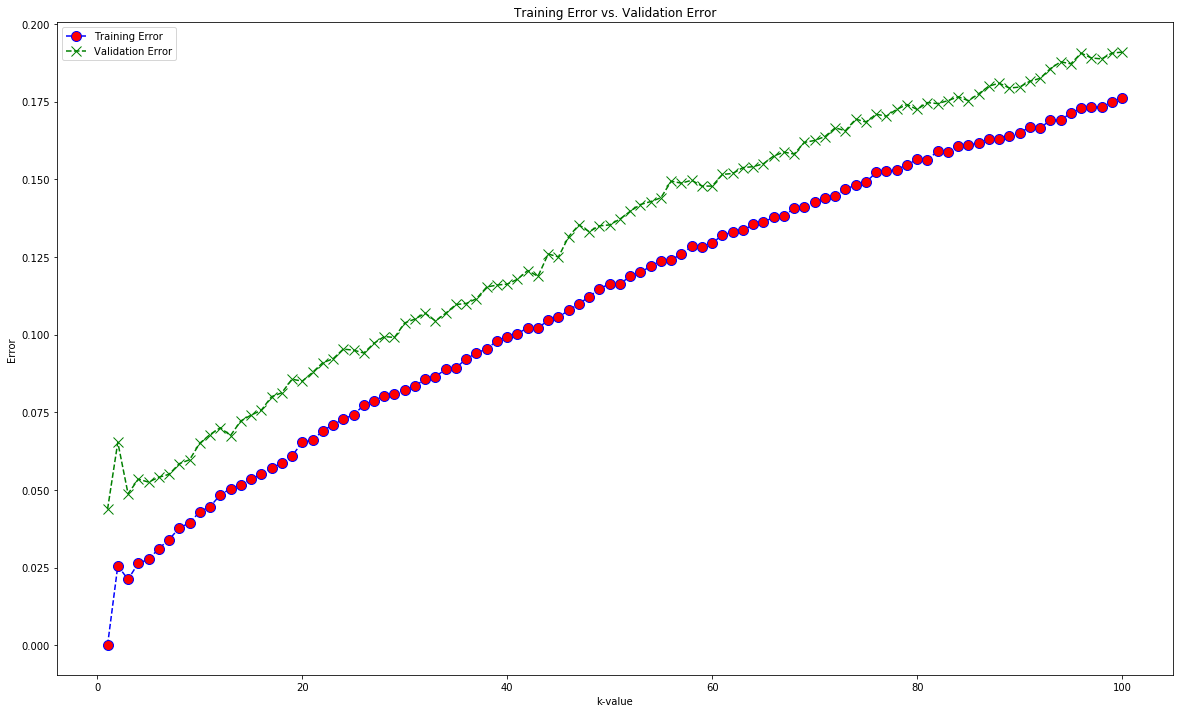

Source data for this figure (header and first rows):
, Col1, Col2, Training, Validation
0, 0, 0.04375, 0, 4.375
1, 0.02555, 0.06531, 2.555, 6.531
2, 0.02117, 0.04875, 2.117, 4.875
3, 0.02641, 0.05344, 2.641, 5.344
4, 0.02758, 0.0525, 2.758, 5.25
5, 0.03109, 0.05406, 3.109, 5.406
6, 0.03398, 0.055, 3.398, 5.5
7, 0.03773, 0.05844, 3.773, 5.844
8, 0.03938, 0.05969, 3.938, 5.969
9, 0.04297, 0.065, 4.297, 6.5
10, 0.04461, 0.06781, 4.461, 6.781
11, 0.04836, 0.07, 4.836, 7
12, 0.05039, 0.0675, 5.039, 6.75
13, 0.05141, 0.07219, 5.141, 7.219
14, 0.05344, 0.07406, 5.344, 7.406
15, 0.055, 0.07562, 5.5, 7.562
16, 0.05703, 0.08, 5.703, 8
17, 0.05859, 0.08125, 5.859, 8.125
18, 0.06094, 0.08563, 6.094, 8.562
19, 0.06531, 0.085, 6.531, 8.5
20, 0.06602, 0.08781, 6.602, 8.781
21, 0.06898, 0.09094, 6.898, 9.094
22, 0.07102, 0.09219, 7.102, 9.219
23, 0.07273, 0.09531, 7.273, 9.531
24, 0.07422, 0.095, 7.422, 9.5
25, 0.07719, 0.09406, 7.719, 9.406
26, 0.07875, 0.09719, 7.875, 9.719
27, 0.08031, 0.09938, 8.031, 9.938
28, 0.0807, 0.09906, 8.07, 9.906
29, 0.08211, 0.1037, 8.211, 10.38
30, 0.08344, 0.105, 8.344, 10.5
31, 0.0857, 0.1069, 8.57, 10.69
32, 0.08648, 0.1044, 8.648, 10.44
33, 0.08883, 0.1069, 8.883, 10.69
34, 0.0893, 0.1097, 8.93, 10.97
35, 0.09219, 0.11, 9.219, 11
36, 0.09406, 0.1116, 9.406, 11.16
37, 0.09539, 0.1153, 9.539, 11.53
38, 0.09797, 0.1159, 9.797, 11.59
39, 0.09938, 0.1163, 9.938, 11.62
40, 0.1002, 0.1178, 10.02, 11.78
41, 0.1023, 0.1206, 10.23, 12.06
42, 0.1022, 0.1187, 10.22, 11.88
43, 0.1045, 0.1259, 10.45, 12.59
44, 0.1056, 0.125, 10.56, 12.5
45, 0.1078, 0.1316, 10.78, 13.16
46, 0.1099, 0.1353, 10.99, 13.53
47, 0.1122, 0.1331, 11.22, 13.31
48, 0.1148, 0.135, 11.48, 13.5
49, 0.1163, 0.1353, 11.63, 13.53
50, 0.1162, 0.1372, 11.62, 13.72
51, 0.1189, 0.1397, 11.89, 13.97
52, 0.12, 0.1419, 12, 14.19
53, 0.122, 0.1428, 12.2, 14.28
54, 0.1237, 0.1441, 12.38, 14.41
55, 0.1241, 0.1494, 12.41, 14.94
56, 0.1259, 0.1487, 12.59, 14.88
57, 0.1284, 0.1497, 12.84, 14.97
58, 0.1283, 0.1478, 12.83, 14.78
59, 0.1295, 0.1478, 12.95, 14.78
... 40 more rows
